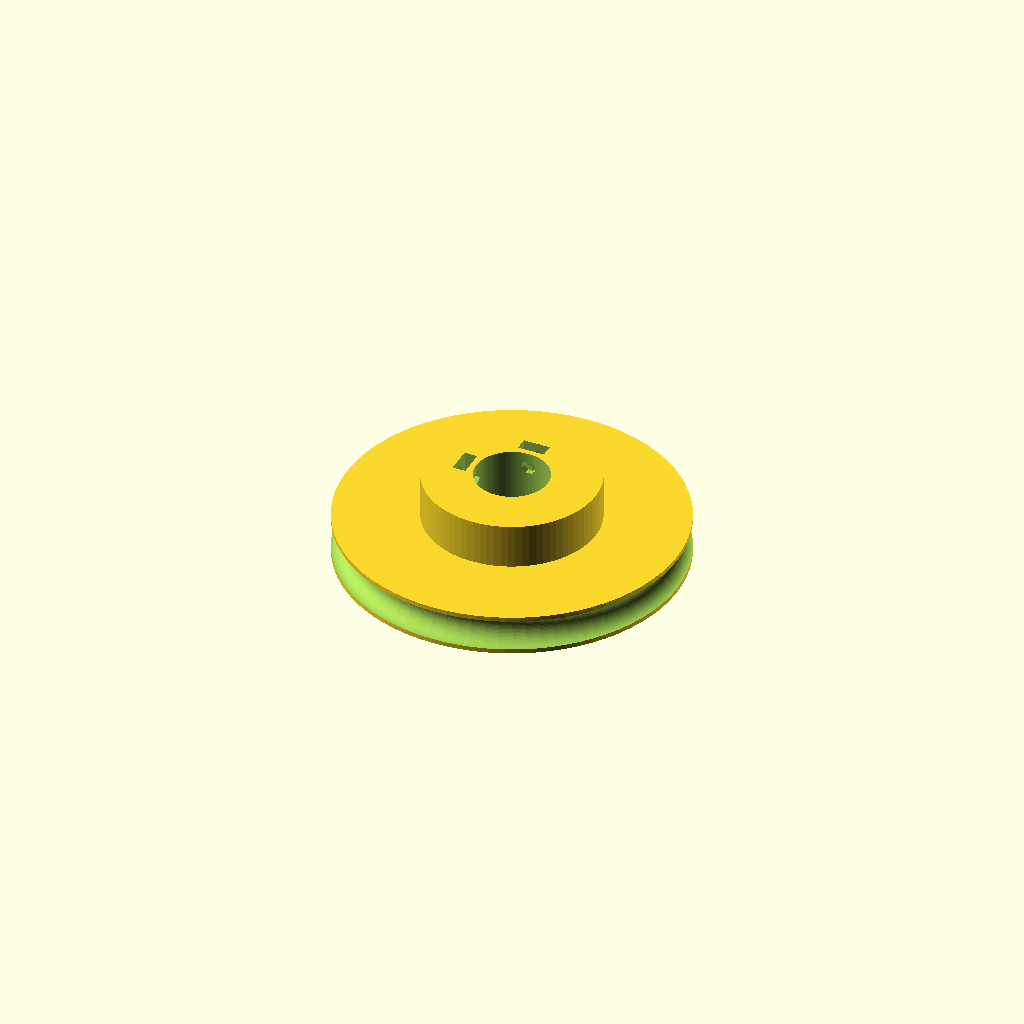
Cell 1: the model at its default parameters.
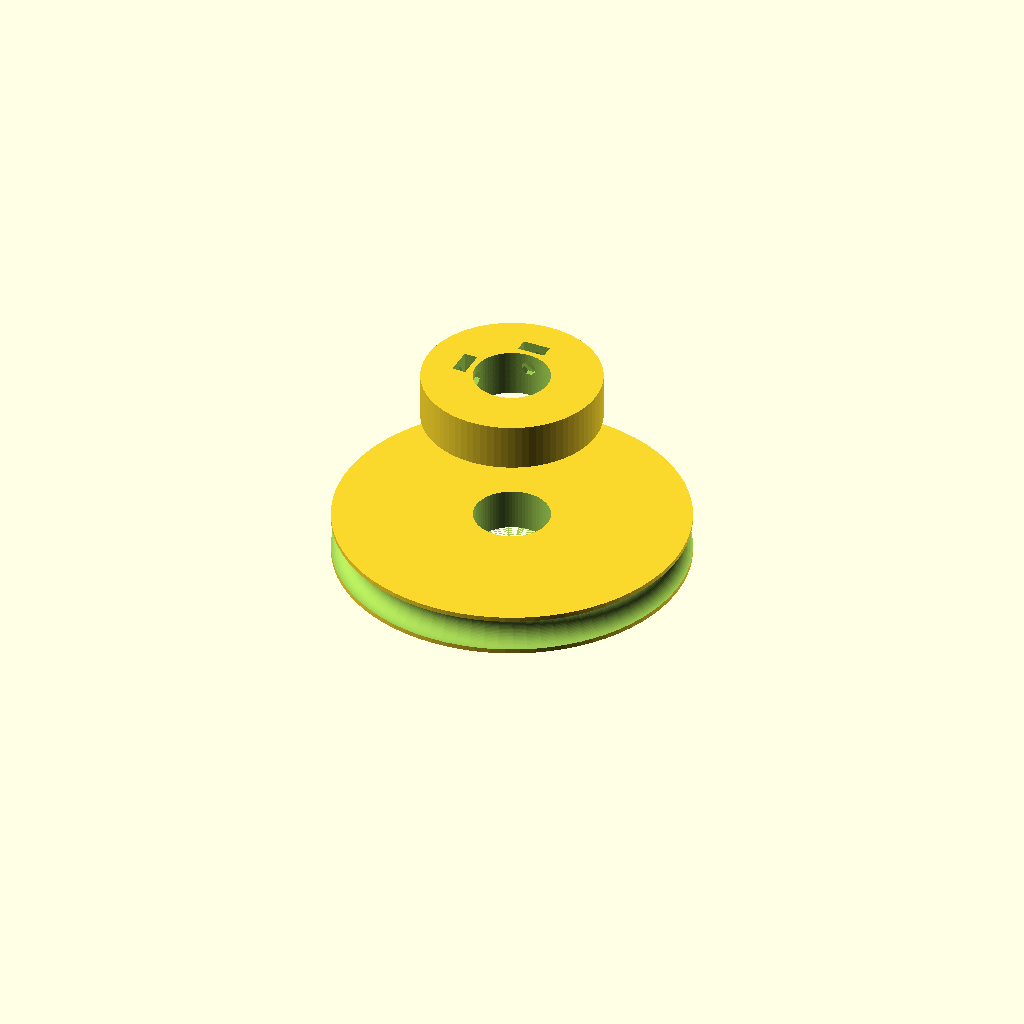
Cell 2: toothed_part_length = 30 (everything else at default).
One fixed orthographic camera (rotation 55°, 0°, 25°; colour scheme Cornfield) for every cell.
The OpenSCAD source (scadFiles/1015605/1602458.scad):
//Added Round Belt Pulleys to Bodged Customizer

//9/15/15



//Customizable Vee Pulley with Nut Retainers

//Bodged together by Jimtoolman

//September 13, 2015



// Parametric Pulley with multiple belt profiles

// by droftarts January 2012



// Based on pulleys by:

// http://www.thingiverse.com/thing:11256 by me!

// https://github.com/prusajr/PrusaMendel by Josef Prusa

// http://www.thingiverse.com/thing:3104 by GilesBathgate

// http://www.thingiverse.com/thing:2079 by nophead



// dxf tooth data from http://oem.cadregister.com/asp/PPOW_Entry.asp?company=915217&elementID=07807803/METRIC/URETH/WV0025/F

// pulley diameter checked and modelled from data at http://www.sdp-si.com/D265/HTML/D265T016.html



/**

 * @name Pulley

 * @category Printed

 * @using 1 x m3 nut, normal or nyloc

 * @using 1 x m3x10 set screw or 1 x m3x8 grub screw

 */



/* [Profile] */



number_of_teeth = 0; // [10:350]



profile = 16; // [1:MXL, 2:40DP, 3:XL, 4:H, 5:T2.5, 6:T5, 7:T10, 8:AT5, 9:HTD_3mm, 10:HTD_5mm, 11:HTD_8mm, 12:GT2_2mm, 13:GT2_3mm, 14:GT2_5mm, 15:Vee_Groove, 16:Round_Belt]



// (in mm)

motor_shaft_diameter = 16.0;



// (in mm)

toothed_part_length = 5; // [3:30]



// (in mm)

base_height = 10; // [0:30]



// (in mm)

base_diameter = 40;	 // [10:550]



/* [Idler & retainer] */



belt_retainer = 0; // [0:No, 1:Yes]



retainer_height = 1.5; // [0.5:Tiny (0.5mm), 1:Small (1mm), 1.5:Normal (1.5mm), 2:Big (2mm), 3:Bigger (3mm), 4:Hudge (5mm)]



belt_idler = 0; // [0:No, 1:Yes]



// Height of idler flange over pulley. Set to same as base height if you want an idler but no pulley.

idler_height = 1.5; // [0.5:Tiny (0.5mm), 1:Small (1mm), 1.5:Normal (1.5mm), 2:Big (2mm), 3:Bigger (3mm), 4:Hudge (5mm)]



/* [Holding] */



screws_disposition = 2; // [0:None, 1:1 screw, 2:2 screws at 90°, 3:3 screws at 120°, 4:4 screws at 90°]



nut_shape = 1; // [1:Hexagonal, 0:Square]



screw_profile = 4; // [0:M1, 1:M1.6, 2:M2, 3:M2.5, 4:M3, 5:M4, 6:M5, 7:M6]



// Distance between inner face of nut and shaft - can be negative - (in mm).

nut_shaft_distance = 1.2;





  // Another Customizable Pulley

// by Hari Wiguna, Oct 2013



/* [V Pulley] */

// Total thickness of the vee pulley

//base_height = 14; 



// Center to pulley surface

PulleyRadius = 35; 



// From pulley surface to rim surface

RimHeight = 10; 



// How wide are the rims

RimWidth = 1;



ValleyWidth = RimHeight/2; // Set to RimHeight for a 45 degree valley

PulleySurface = base_height - (2*RimWidth) - (2*ValleyWidth);

RimRadius = PulleyRadius + RimHeight;



// Hole size

HoleDiameter = 16.0;



// Adjust for best fit. Smaller = tighter fit

HoleClearance = 0.1;



HoleRadius = (HoleDiameter / 2) + HoleClearance;







//[Round Belt Pulley]

// Choose the desired rope diameter in millimeters 

ropeDiameter = 7;//[5:30] 



edgeThickness = 1;//[1:10]



pulleyHeight = ropeDiameter+edgeThickness*2;



pulleyDiameter = 75;//[20:250]





/* [Hidden] */



no_of_nuts = screws_disposition;

nut_angle = no_of_nuts != 3 ? 90 : 120;



motor_shaft = motor_shaft_diameter + 0.2;



screw_diameters = [1, 1.6, 2, 2.5, 3, 4, 5, 6];

nut_widths = [2.5, 3.2, 4, 5, 5.5, 7, 8, 10];

nut_depths = [1, 1.3, 1.6, 2, 2.4, 3.2, 4.7, 5.2];



screw_diameter = screw_diameters[screw_profile] + 0.2;

nut_width = nut_widths[screw_profile] + 0.4;

nut_depth = nut_depths[screw_profile] + 0.5;



//	********************************

//	** Scaling tooth for good fit **

//	********************************

/*	To improve fit of belt to pulley, set the following constant. Decrease or increase by 0.1mm at a time. We are modelling the *BELT* tooth here, not the tooth on the pulley. Increasing the number will *decrease* the pulley tooth size. Increasing the tooth width will also scale proportionately the tooth depth, to maintain the shape of the tooth, and increase how far into the pulley the tooth is indented. Can be negative */



additional_tooth_width = 0.2; //mm





//	If you need more tooth depth than this provides, adjust the following constant. However, this will cause the shape of the tooth to change.



additional_tooth_depth = 0; //mm



// calculated constants



nut_elevation = base_height/3;

m3_nut_points = 2*((nut_width/2)/cos(30)); // This is needed for the nut trap



// The following set the pulley diameter for a given number of teeth



MXL_pulley_dia = tooth_spacing (2.032,0.254);

40DP_pulley_dia = tooth_spacing (2.07264,0.1778);

XL_pulley_dia = tooth_spacing (5.08,0.254);

H_pulley_dia = tooth_spacing (9.525,0.381);

T2_5_pulley_dia = tooth_spaceing_curvefit (0.7467,0.796,1.026);

T5_pulley_dia = tooth_spaceing_curvefit (0.6523,1.591,1.064);

T10_pulley_dia = tooth_spacing (10,0.93);

AT5_pulley_dia = tooth_spaceing_curvefit (0.6523,1.591,1.064);

HTD_3mm_pulley_dia = tooth_spacing (3,0.381);

HTD_5mm_pulley_dia = tooth_spacing (5,0.5715);

HTD_8mm_pulley_dia = tooth_spacing (8,0.6858);

GT2_2mm_pulley_dia = tooth_spacing (2,0.254);

GT2_3mm_pulley_dia = tooth_spacing (3,0.381);

GT2_5mm_pulley_dia = tooth_spacing (5,0.5715);

Vee_groove_pulley_dia = tooth_spacing (0,0);

Round_Belt_pulley_dia = tooth_spacing (0,0);



// The following calls the pulley creation part, and passes the pulley diameter and tooth width to that module



if ( profile == 1 ) { pulley ( "MXL" , MXL_pulley_dia , 0.508 , 1.321 ); }

if ( profile == 2 ) { pulley ( "40 D.P." , 40DP_pulley_dia , 0.457 , 1.226 ); }

if ( profile == 3 ) { pulley ( "XL" , XL_pulley_dia , 1.27, 3.051 ); }

if ( profile == 4 ) { pulley ( "H" , H_pulley_dia ,1.905 , 5.359 ); }

if ( profile == 5 ) { pulley ( "T2.5" , T2_5_pulley_dia , 0.7 , 1.678 ); }

if ( profile == 6 ) { pulley ( "T5" , T5_pulley_dia , 1.19 , 3.264 ); }

if ( profile == 7 ) { pulley ( "T10" , T10_pulley_dia , 2.5 , 6.13 ); }

if ( profile == 8 ) { pulley ( "AT5" , AT5_pulley_dia , 1.19 , 4.268 ); }

if ( profile == 9 ) { pulley ( "HTD 3mm" , HTD_3mm_pulley_dia , 1.289 , 2.27 ); }

if ( profile == 10 ) { pulley ( "HTD 5mm" , HTD_5mm_pulley_dia , 2.199 , 3.781 ); }

if ( profile == 11 ) { pulley ( "HTD 8mm" , HTD_8mm_pulley_dia , 3.607 , 6.603 ); }

if ( profile == 12 ) { pulley ( "GT2 2mm" , GT2_2mm_pulley_dia , 0.764 , 1.494 ); }

if ( profile == 13 ) { pulley ( "GT2 3mm" , GT2_3mm_pulley_dia , 1.169 , 2.31 ); }

if ( profile == 14 ) { pulley ( "GT2 5mm" , GT2_5mm_pulley_dia , 1.969 , 3.952 ); }

if ( profile == 15 ) { pulley ( "Vee Groove" , Vee_Groove_pulley_dia , 0 , 0 ); }

if ( profile == 16 ) { pulley ( "Round Belt" , Round_Belt_pulley_dia , 0 , 0 ); }

// Functions



function tooth_spaceing_curvefit (b,c,d)

	= ((c * pow(number_of_teeth,d)) / (b + pow(number_of_teeth,d))) * number_of_teeth ;



function tooth_spacing(tooth_pitch,pitch_line_offset)

	= (2*((number_of_teeth*tooth_pitch)/(3.14159265*2)-pitch_line_offset)) ;



// Main Module



module pulley( belt_type , pulley_OD , tooth_depth , tooth_width )

	{

	echo (str("Belt type = ",belt_type,"; Number of teeth = ",number_of_teeth,"; Pulley Outside Diameter = ",pulley_OD,"mm "));

	tooth_distance_from_centre = sqrt( pow(pulley_OD/2,2) - pow((tooth_width+additional_tooth_width)/2,2));

	tooth_width_scale = (tooth_width + additional_tooth_width ) / tooth_width;

	tooth_depth_scale = ((tooth_depth + additional_tooth_depth ) / tooth_depth) ;





//	************************************************************************

//	*** uncomment the following line if pulley is wider than puller base ***

//	************************************************************************



	translate ([0,0, base_height + toothed_part_length + retainer_height + base_height/4

     ]) rotate ([0,180,0])



	difference()

	 {	 

		union()

		{

			//base

	

			if ( base_height < 2 ) { echo ("CAN'T DRAW PULLEY BASE, HEIGHT LESS THAN 2!!!"); } else {

				rotate_extrude($fn=base_diameter*2)

				{

						square([base_diameter/2-1,base_height]);

						//square([base_diameter/2,base_height-1]);

						//translate([base_diameter/2-1,base_height-1]) 

                        //circle(1);

                    ;

				}

			}

	

		difference()

			{

			//shaft - diameter is outside diameter of pulley

			

			translate([0,0,base_height]) 

			rotate ([0,0,360/(number_of_teeth*4)]) 

			cylinder(r=pulley_OD/2,h=toothed_part_length, $fn=number_of_teeth*4);

	

			//teeth - cut out of shaft

		

			for(i=[1:number_of_teeth]) 

			rotate([0,0,i*(360/number_of_teeth)])

			translate([0,-tooth_distance_from_centre,base_height -1]) 

			scale ([ tooth_width_scale , tooth_depth_scale , 1 ]) 

			{

			if ( profile == 1 ) { MXL();}

			if ( profile == 2 ) { 40DP();}

			if ( profile == 3 ) { XL();}

			if ( profile == 4 ) { H();}

			if ( profile == 5 ) { T2_5();}

			if ( profile == 6 ) { T5();}

			if ( profile == 7 ) { T10();}

			if ( profile == 8 ) { AT5();}

			if ( profile == 9 ) { HTD_3mm();}

			if ( profile == 10 ) { HTD_5mm();}

			if ( profile == 11 ) { HTD_8mm();}

			if ( profile == 12 ) { GT2_2mm();}

			if ( profile == 13 ) { GT2_3mm();}

			if ( profile == 14 ) { GT2_5mm();}

			if ( profile == 15 ) { Vee_Groove();}

            if ( profile == 16 ) { Round_Belt();}

            }



			}

			

		//belt retainer / idler

		if ( belt_retainer > 0 ) {translate ([0,0, base_height + toothed_part_length ]) 

		rotate_extrude($fn=number_of_teeth*4)  

		polygon([[0,0],[pulley_OD/2,0],[pulley_OD/2 + retainer_height , retainer_height],[0 , retainer_height],[0,0]]);}

		

		if ( belt_idler > 0 ) {translate ([0,0, base_height - idler_height ]) 

		rotate_extrude($fn=number_of_teeth*4)  

		polygon([[0,0],[pulley_OD/2 + idler_height,0],[pulley_OD/2 , idler_height],[0 , idler_height],[0,0]]);}

	

		}

	   

		//hole for motor shaft

		translate([0,0,-1])cylinder(r=motor_shaft/2,h=base_height + toothed_part_length + retainer_height + 2,$fn=motor_shaft*4);

				

		//captive nut and grub screw holes

	

		if ( base_height < nut_width ) { echo ("CAN'T DRAW CAPTIVE NUTS, HEIGHT LESS THAN NUT DIAMETER!!!"); } else {

		if ( (base_diameter - motor_shaft)/2 < nut_depth + 3 ) { echo ("CAN'T DRAW CAPTIVE NUTS, DIAMETER TOO SMALL FOR NUT DEPTH!!!"); } else {

	

			for(j=[1:no_of_nuts]) rotate([0,0,j*nut_angle])

			translate([0,0,nut_elevation])rotate([90,0,0])

	

			union()

			{

				//entrance

				translate([0,-base_height/4-0.5,motor_shaft/2+nut_depth/2+nut_shaft_distance]) cube([nut_width,base_height/2+1,nut_depth],center=true);

	

				//nut

				if ( nut_shape > 0 )

					{

						// hex nut

						translate([0,0.25,motor_shaft/2+nut_depth/2+nut_shaft_distance]) rotate([0,0,30]) cylinder(r=m3_nut_points/2,h=nut_depth,center=true,$fn=6);

					} else {

						// square nut

						translate([0,0.25,motor_shaft/2+nut_depth/2+nut_shaft_distance]) cube([nut_width,nut_width,nut_depth],center=true);

					}

	

				//grub screw hole

				rotate([0,0,22.5])cylinder(r=screw_diameter/2,h=base_diameter/2+1,$fn=8);

			}

		}}

	 }

	   

	}







// Number of segments (higher = smoother)

$fn=60;	



rotate_extrude(convexity = 10)

    if ( profile == 15 ) { Vee_Groove();}

  

module Vee_Groove()

{

	polygon( points=[

		[HoleRadius,0],

		[RimRadius,0],

		[RimRadius,RimWidth],

		[PulleyRadius,RimWidth+ValleyWidth],

		[PulleyRadius,RimWidth+ValleyWidth+PulleySurface],

		[RimRadius,RimWidth+ValleyWidth+PulleySurface+ValleyWidth],

		[RimRadius,RimWidth+ValleyWidth+PulleySurface+ValleyWidth+RimWidth],

		[HoleRadius,RimWidth+ValleyWidth+PulleySurface+ValleyWidth+RimWidth],

		[HoleRadius,0]] );

}



if ( profile == 16 ) { Round_Belt();}



 // Round Belt Module   



module Round_Belt()

{

    $fn=pulleyDiameter;

	difference()

	{

        

        cylinder(r = pulleyDiameter/2, h = pulleyHeight, center = [0, 0, pulleyHeight/2]);

		rotate_extrude(convexity = 10) 

		translate([pulleyDiameter/2, pulleyHeight/2 , 0]) 

		circle(r = ropeDiameter/2);



		// This is the hole for the shaft

		cylinder(r = motor_shaft/2, h = pulleyHeight+100, center = [0, 0, 0]);

	}

}

// Tooth profile modules



module MXL()

	{

	linear_extrude(height=toothed_part_length+2) polygon([[-0.660421,-0.5],[-0.660421,0],[-0.621898,0.006033],[-0.587714,0.023037],[-0.560056,0.049424],[-0.541182,0.083609],[-0.417357,0.424392],[-0.398413,0.458752],[-0.370649,0.48514],[-0.336324,0.502074],[-0.297744,0.508035],[0.297744,0.508035],[0.336268,0.502074],[0.370452,0.48514],[0.39811,0.458752],[0.416983,0.424392],[0.540808,0.083609],[0.559752,0.049424],[0.587516,0.023037],[0.621841,0.006033],[0.660421,0],[0.660421,-0.5]]);

	}



module 40DP()

	{

	linear_extrude(height=toothed_part_length+2) polygon([[-0.612775,-0.5],[-0.612775,0],[-0.574719,0.010187],[-0.546453,0.0381],[-0.355953,0.3683],[-0.327604,0.405408],[-0.291086,0.433388],[-0.248548,0.451049],[-0.202142,0.4572],[0.202494,0.4572],[0.248653,0.451049],[0.291042,0.433388],[0.327609,0.405408],[0.356306,0.3683],[0.546806,0.0381],[0.574499,0.010187],[0.612775,0],[0.612775,-0.5]]);

	}



module XL()

	{

	linear_extrude(height=toothed_part_length+2) polygon([[-1.525411,-1],[-1.525411,0],[-1.41777,0.015495],[-1.320712,0.059664],[-1.239661,0.129034],[-1.180042,0.220133],[-0.793044,1.050219],[-0.733574,1.141021],[-0.652507,1.210425],[-0.555366,1.254759],[-0.447675,1.270353],[0.447675,1.270353],[0.555366,1.254759],[0.652507,1.210425],[0.733574,1.141021],[0.793044,1.050219],[1.180042,0.220133],[1.239711,0.129034],[1.320844,0.059664],[1.417919,0.015495],[1.525411,0],[1.525411,-1]]);

	}



module H()

	{

	linear_extrude(height=toothed_part_length+2) polygon([[-2.6797,-1],[-2.6797,0],[-2.600907,0.006138],[-2.525342,0.024024],[-2.45412,0.052881],[-2.388351,0.091909],[-2.329145,0.140328],[-2.277614,0.197358],[-2.234875,0.262205],[-2.202032,0.334091],[-1.75224,1.57093],[-1.719538,1.642815],[-1.676883,1.707663],[-1.62542,1.764693],[-1.566256,1.813112],[-1.500512,1.85214],[-1.4293,1.880997],[-1.353742,1.898883],[-1.274949,1.905021],[1.275281,1.905021],[1.354056,1.898883],[1.429576,1.880997],[1.500731,1.85214],[1.566411,1.813112],[1.625508,1.764693],[1.676919,1.707663],[1.719531,1.642815],[1.752233,1.57093],[2.20273,0.334091],[2.235433,0.262205],[2.278045,0.197358],[2.329455,0.140328],[2.388553,0.091909],[2.454233,0.052881],[2.525384,0.024024],[2.600904,0.006138],[2.6797,0],[2.6797,-1]]);

	}



module T2_5()

	{

	linear_extrude(height=toothed_part_length+2) polygon([[-0.839258,-0.5],[-0.839258,0],[-0.770246,0.021652],[-0.726369,0.079022],[-0.529167,0.620889],[-0.485025,0.67826],[-0.416278,0.699911],[0.416278,0.699911],[0.484849,0.67826],[0.528814,0.620889],[0.726369,0.079022],[0.770114,0.021652],[0.839258,0],[0.839258,-0.5]]);

	}



module T5()

	{

	linear_extrude(height=toothed_part_length+2) polygon([[-1.632126,-0.5],[-1.632126,0],[-1.568549,0.004939],[-1.507539,0.019367],[-1.450023,0.042686],[-1.396912,0.074224],[-1.349125,0.113379],[-1.307581,0.159508],[-1.273186,0.211991],[-1.246868,0.270192],[-1.009802,0.920362],[-0.983414,0.978433],[-0.949018,1.030788],[-0.907524,1.076798],[-0.859829,1.115847],[-0.80682,1.147314],[-0.749402,1.170562],[-0.688471,1.184956],[-0.624921,1.189895],[0.624971,1.189895],[0.688622,1.184956],[0.749607,1.170562],[0.807043,1.147314],[0.860055,1.115847],[0.907754,1.076798],[0.949269,1.030788],[0.9837,0.978433],[1.010193,0.920362],[1.246907,0.270192],[1.273295,0.211991],[1.307726,0.159508],[1.349276,0.113379],[1.397039,0.074224],[1.450111,0.042686],[1.507589,0.019367],[1.568563,0.004939],[1.632126,0],[1.632126,-0.5]]);

	}



module T10()

	{

	linear_extrude(height=toothed_part_length+2) polygon([[-3.06511,-1],[-3.06511,0],[-2.971998,0.007239],[-2.882718,0.028344],[-2.79859,0.062396],[-2.720931,0.108479],[-2.651061,0.165675],[-2.590298,0.233065],[-2.539962,0.309732],[-2.501371,0.394759],[-1.879071,2.105025],[-1.840363,2.190052],[-1.789939,2.266719],[-1.729114,2.334109],[-1.659202,2.391304],[-1.581518,2.437387],[-1.497376,2.47144],[-1.408092,2.492545],[-1.314979,2.499784],[1.314979,2.499784],[1.408091,2.492545],[1.497371,2.47144],[1.581499,2.437387],[1.659158,2.391304],[1.729028,2.334109],[1.789791,2.266719],[1.840127,2.190052],[1.878718,2.105025],[2.501018,0.394759],[2.539726,0.309732],[2.59015,0.233065],[2.650975,0.165675],[2.720887,0.108479],[2.798571,0.062396],[2.882713,0.028344],[2.971997,0.007239],[3.06511,0],[3.06511,-1]]);

	}



module AT5()

	{

	linear_extrude(height=toothed_part_length+2) polygon([[-2.134129,-0.75],[-2.134129,0],[-2.058023,0.005488],[-1.984595,0.021547],[-1.914806,0.047569],[-1.849614,0.082947],[-1.789978,0.127073],[-1.736857,0.179338],[-1.691211,0.239136],[-1.653999,0.305859],[-1.349199,0.959203],[-1.286933,1.054635],[-1.201914,1.127346],[-1.099961,1.173664],[-0.986896,1.18992],[0.986543,1.18992],[1.099614,1.173664],[1.201605,1.127346],[1.286729,1.054635],[1.349199,0.959203],[1.653646,0.305859],[1.690859,0.239136],[1.73651,0.179338],[1.789644,0.127073],[1.849305,0.082947],[1.914539,0.047569],[1.984392,0.021547],[2.057906,0.005488],[2.134129,0],[2.134129,-0.75]]);

	}



module HTD_3mm()

	{

	linear_extrude(height=toothed_part_length+2) polygon([[-1.135062,-0.5],[-1.135062,0],[-1.048323,0.015484],[-0.974284,0.058517],[-0.919162,0.123974],[-0.889176,0.206728],[-0.81721,0.579614],[-0.800806,0.653232],[-0.778384,0.72416],[-0.750244,0.792137],[-0.716685,0.856903],[-0.678005,0.918199],[-0.634505,0.975764],[-0.586483,1.029338],[-0.534238,1.078662],[-0.47807,1.123476],[-0.418278,1.16352],[-0.355162,1.198533],[-0.289019,1.228257],[-0.22015,1.25243],[-0.148854,1.270793],[-0.07543,1.283087],[-0.000176,1.28905],[0.075081,1.283145],[0.148515,1.270895],[0.219827,1.252561],[0.288716,1.228406],[0.354879,1.19869],[0.418018,1.163675],[0.477831,1.123623],[0.534017,1.078795],[0.586276,1.029452],[0.634307,0.975857],[0.677809,0.91827],[0.716481,0.856953],[0.750022,0.792167],[0.778133,0.724174],[0.800511,0.653236],[0.816857,0.579614],[0.888471,0.206728],[0.919014,0.123974],[0.974328,0.058517],[1.048362,0.015484],[1.135062,0],[1.135062,-0.5]]);

	}



module HTD_5mm()

	{

	linear_extrude(height=toothed_part_length+2) polygon([[-1.89036,-0.75],[-1.89036,0],[-1.741168,0.02669],[-1.61387,0.100806],[-1.518984,0.21342],[-1.467026,0.3556],[-1.427162,0.960967],[-1.398568,1.089602],[-1.359437,1.213531],[-1.310296,1.332296],[-1.251672,1.445441],[-1.184092,1.552509],[-1.108081,1.653042],[-1.024167,1.746585],[-0.932877,1.832681],[-0.834736,1.910872],[-0.730271,1.980701],[-0.62001,2.041713],[-0.504478,2.09345],[-0.384202,2.135455],[-0.259708,2.167271],[-0.131524,2.188443],[-0.000176,2.198511],[0.131296,2.188504],[0.259588,2.167387],[0.384174,2.135616],[0.504527,2.093648],[0.620123,2.04194],[0.730433,1.980949],[0.834934,1.911132],[0.933097,1.832945],[1.024398,1.746846],[1.108311,1.653291],[1.184308,1.552736],[1.251865,1.445639],[1.310455,1.332457],[1.359552,1.213647],[1.39863,1.089664],[1.427162,0.960967],[1.467026,0.3556],[1.518984,0.21342],[1.61387,0.100806],[1.741168,0.02669],[1.89036,0],[1.89036,-0.75]]);

	}



module HTD_8mm()

	{

	linear_extrude(height=toothed_part_length+2) polygon([[-3.301471,-1],[-3.301471,0],[-3.16611,0.012093],[-3.038062,0.047068],[-2.919646,0.10297],[-2.813182,0.177844],[-2.720989,0.269734],[-2.645387,0.376684],[-2.588694,0.496739],[-2.553229,0.627944],[-2.460801,1.470025],[-2.411413,1.691917],[-2.343887,1.905691],[-2.259126,2.110563],[-2.158035,2.30575],[-2.041518,2.490467],[-1.910478,2.66393],[-1.76582,2.825356],[-1.608446,2.973961],[-1.439261,3.10896],[-1.259169,3.22957],[-1.069074,3.335006],[-0.869878,3.424485],[-0.662487,3.497224],[-0.447804,3.552437],[-0.226732,3.589341],[-0.000176,3.607153],[0.226511,3.589461],[0.447712,3.552654],[0.66252,3.497516],[0.870027,3.424833],[1.069329,3.33539],[1.259517,3.229973],[1.439687,3.109367],[1.608931,2.974358],[1.766344,2.825731],[1.911018,2.664271],[2.042047,2.490765],[2.158526,2.305998],[2.259547,2.110755],[2.344204,1.905821],[2.411591,1.691983],[2.460801,1.470025],[2.553229,0.627944],[2.588592,0.496739],[2.645238,0.376684],[2.720834,0.269734],[2.81305,0.177844],[2.919553,0.10297],[3.038012,0.047068],[3.166095,0.012093],[3.301471,0],[3.301471,-1]]);

	}



module GT2_2mm()

	{

	linear_extrude(height=toothed_part_length+2) polygon([[0.747183,-0.5],[0.747183,0],[0.647876,0.037218],[0.598311,0.130528],[0.578556,0.238423],[0.547158,0.343077],[0.504649,0.443762],[0.451556,0.53975],[0.358229,0.636924],[0.2484,0.707276],[0.127259,0.750044],[0,0.76447],[-0.127259,0.750044],[-0.2484,0.707276],[-0.358229,0.636924],[-0.451556,0.53975],[-0.504797,0.443762],[-0.547291,0.343077],[-0.578605,0.238423],[-0.598311,0.130528],[-0.648009,0.037218],[-0.747183,0],[-0.747183,-0.5]]);

	}



module GT2_3mm()

	{

	linear_extrude(height=toothed_part_length+2) polygon([[-1.155171,-0.5],[-1.155171,0],[-1.065317,0.016448],[-0.989057,0.062001],[-0.93297,0.130969],[-0.90364,0.217664],[-0.863705,0.408181],[-0.800056,0.591388],[-0.713587,0.765004],[-0.60519,0.926747],[-0.469751,1.032548],[-0.320719,1.108119],[-0.162625,1.153462],[0,1.168577],[0.162625,1.153462],[0.320719,1.108119],[0.469751,1.032548],[0.60519,0.926747],[0.713587,0.765004],[0.800056,0.591388],[0.863705,0.408181],[0.90364,0.217664],[0.932921,0.130969],[0.988924,0.062001],[1.065168,0.016448],[1.155171,0],[1.155171,-0.5]]);

	}



module GT2_5mm()

	{

	linear_extrude(height=toothed_part_length+2) polygon([[-1.975908,-0.75],[-1.975908,0],[-1.797959,0.03212],[-1.646634,0.121224],[-1.534534,0.256431],[-1.474258,0.426861],[-1.446911,0.570808],[-1.411774,0.712722],[-1.368964,0.852287],[-1.318597,0.989189],[-1.260788,1.123115],[-1.195654,1.25375],[-1.12331,1.380781],[-1.043869,1.503892],[-0.935264,1.612278],[-0.817959,1.706414],[-0.693181,1.786237],[-0.562151,1.851687],[-0.426095,1.9027],[-0.286235,1.939214],[-0.143795,1.961168],[0,1.9685],[0.143796,1.961168],[0.286235,1.939214],[0.426095,1.9027],[0.562151,1.851687],[0.693181,1.786237],[0.817959,1.706414],[0.935263,1.612278],[1.043869,1.503892],[1.123207,1.380781],[1.195509,1.25375],[1.26065,1.123115],[1.318507,0.989189],[1.368956,0.852287],[1.411872,0.712722],[1.447132,0.570808],[1.474611,0.426861],[1.534583,0.256431],[1.646678,0.121223],[1.798064,0.03212],[1.975908,0],[1.975908,-0.75]]);

	}
Parameter table extracted from the source (name, type, default, range or options):
number_of_teeth: number, default 0, range 10 to 350
profile: number, default 16, options 1, 2, 3, 4, 5, 6, 7, 8, 9, 10, 11, 12, 13, 14, 15, 16
motor_shaft_diameter: number, default 16
toothed_part_length: number, default 5, range 3 to 30
base_height: number, default 10, range 0 to 30
base_diameter: number, default 40, range 10 to 550
belt_retainer: number, default 0, options 0, 1
retainer_height: number, default 1.5, options 0.5, 1, 1.5, 2, 3, 4
belt_idler: number, default 0, options 0, 1
idler_height: number, default 1.5, options 0.5, 1, 1.5, 2, 3, 4
screws_disposition: number, default 2, options 0, 1, 2, 3, 4
nut_shape: number, default 1, options 1, 0
screw_profile: number, default 4, options 0, 1, 2, 3, 4, 5, 6, 7
nut_shaft_distance: number, default 1.2
PulleyRadius: number, default 35
RimHeight: number, default 10
RimWidth: number, default 1
HoleDiameter: number, default 16
HoleClearance: number, default 0.1
ropeDiameter: number, default 7, range 5 to 30
edgeThickness: number, default 1, range 1 to 10
pulleyDiameter: number, default 75, range 20 to 250
